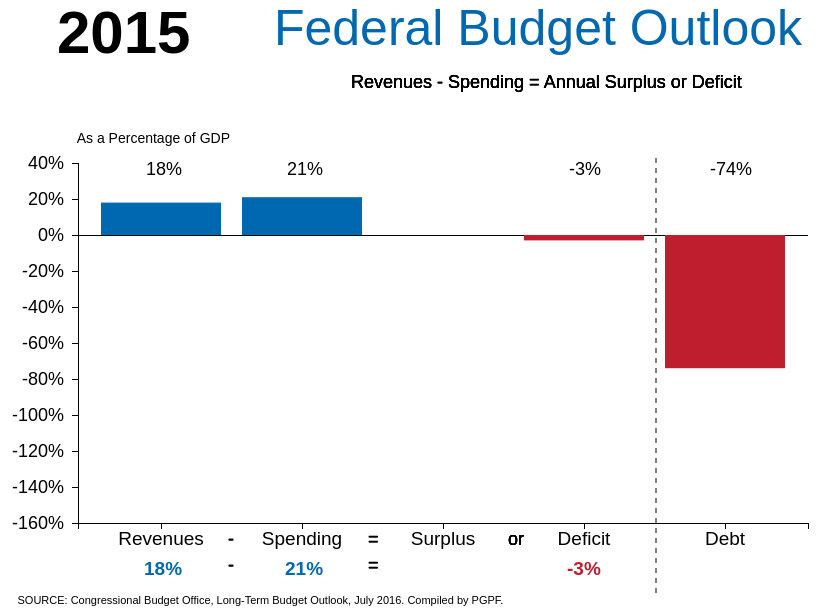
D3 v3 page, settled after 360 driven frames (6 s of simulated time); the page loaded 1 data file(s).



//Margin conventions
var margin = {top: 150, right: 50, bottom: 85, left: 70},
    width = 850 - margin.left - margin.right,
    height = 600 - margin.top - margin.bottom;

//Scales, using ordinal scales. The .15 adds space between the different bars
var xScale = d3.scale.ordinal()
    .rangeRoundBands([0, width], .15);

var yScale = d3.scale.linear()
    .range([height, 5]);

//format Percent
var formatPercent = d3.format("%");

//Add Axes
var xAxis = d3.svg.axis()
    .scale(xScale)
    .orient("0")

var yAxis = d3.svg.axis()
    .scale(yScale)
    .orient("left")
    .tickFormat(formatPercent)
    .ticks(height/50)
    .tickPadding(8)

//Add container to hold the chart
var svg = d3.select("body").append("svg")
    .attr("width", width + margin.left + margin.right)
    .attr("height", height + margin.top + margin.bottom)
    .append("g")
    .attr("transform", "translate(" + margin.left + "," + margin.top + ")")

//Add colorscale
var colorScale = d3.scale.category10()

//Add data here  
//Assign data to request data variable
 d3.csv("LTBOFig1-2-00-46tidysimplev2.csv", function(error, data) {

  if (error) return console.warn(error);

 //Coerce the data to make it read as integers 
    data.forEach(function(d) {
      d.fiscalYear = +d.fiscalYear;
      d.gdp = +d.gdp;
      d.barTotal =+d.barTotal;
      })

    console.log(data);

    xScale.domain(d3.set(data.map(function(d) { return d.category; })).values())
    yScale.domain([d3.min(data, function(d) { return d.barTotal; }), .30]).nice()  

//Nest the data by year
 var budgetYearData = d3.nest()
        .key(function(d){ return +d.fiscalYear;})
        .entries(data);
         console.log(budgetYearData);

//Initial value
  var initialValue = 2015;
  updateChart(initialValue);

     d3.select("#yearRange")
                  .on("input", function(){
                      sliderValue= +this.value;
                      
                      //remove old bars so that the update will work
                      d3.select("svg").selectAll(".bargroups").remove();
                      d3.selectAll(".posNeg").remove(); 
                      d3.selectAll(".title").remove();
                      d3.selectAll(".text").remove();  

                    //console.log(sliderValue);
                    updateChart(sliderValue);

                      //updateChart(function(d){ return +this.value});
                      });

    //Once the update function is called, it will use the following code to update Chart

    function updateChart(year) {  

          var yeartitle = svg.append("text")
                      .attr("class", "title")
                      .attr("dx", "-.35em")
                      .attr("dy", "-1.75em")
                      .style("text-anchor", "start")
                      .style("font-size", "60px")
                      .style("font-weight", "bold")
                      .text(year);     

          //adjust text on the year slider
          d3.select("#sliderValue").text(year);
          d3.select("#yearRange").property("value", year);

          var sliderYearData = budgetYearData.filter(function(d) { return +d.key == +year;})
 
  //Groups
    //UPDATE

    //Create groups
       var updateGroups = d3.select("svg").selectAll(".bargroups")
            .data(sliderYearData[0].values)
            .enter().append("g")
            .attr("class", "bargroups")

     // Add rectangles, give them dynamic values
          var updateRectangles = updateGroups
            .append("rect")
            .attr("class", function(d) { return "bar bar--" + (d.barTotal < 0 ? "Deficit" : "Surplus"); })
            .attr("x", function(d) {return xScale(d.category); })
            .attr("y", function(d) {return yScale(Math.max(0, d.barTotal)); })
            .attr("width", xScale.rangeBand())
            .attr("height", function(d) { return Math.abs(yScale(d.barTotal)- yScale(0)); })
            .attr("transform", "translate(" + margin.left + "," + margin.top + ")")

        //Add data labels
        var bartext = updateGroups
          .append("text")
          .attr("class", "text")
           .text(function(d){return formatPercent(d.barTotal) ;})
           .attr("x", function(d) { return xScale(d.category); })
           .attr("y", function(d) { return yScale(0);})
           .attr("transform", "translate(115,90)")
           .style("font-size","18px")
           //.style("font-weight","bold")
           //.style("fill", "black");  

//Add legend
var textGroup = d3.select("svg").selectAll(".textgroup")
        .data(sliderYearData[0].values)
        .enter().append("g")
        .attr("class", "text");
  
  //textGroup.append("text")
  //.text( "Federal Revenues - Federal Spending = Annual Surplus or Deficit")
  //.attr("x", 0)
  //.attr("y", height)
  //.attr("x", function(d) { return xScale(d.category); })
  //.attr("y", function(d) { return yScale(0);})
  //.attr("transform", "translate(95,105)")
  //.style("fill", "#0067b1")

 //Deficits Equation title
  textGroup.append("text")
  .text( "Revenues - Spending = Annual Surplus or Deficit")
  .attr("x", "8.5em")
  .attr("transform", "translate(190,80)")
  //.style("fill", "#0067b1")

  //Add data labels below
        textGroup
          .append("text")
           .text(function(d){return formatPercent(d.barTotal) ;})
           .attr("class", function(d) { return "bar bar--" + (d.barTotal < 0 ? "Deficit" : "Surplus"); })
           .attr("x", function(d) { return xScale(d.category); })
           .attr("y", function(d) { return yScale(0);})
           .style("font-weight", "bold")
           .style("font-family", "'Francois', sans-serif")
           .style("shape-rendering", "crispEdges")
           .style("font-size", "19px")
           //.style("fill", "#0067b1")
           .attr("transform", "translate(113,490)")

      textGroup.append("g")
        .attr("class", "text")
        .append("text")
        .text("-")
        .attr("x", 220)
        .attr("y", 537)

      textGroup.append("g")
        .attr("class", "text")
        .append("text")
        .text("=")
        .attr("x", 360)
        .attr("y", 537)
     
      textGroup.append("g")
        .attr("class", "text")
        .append("text")
        .text("or")
        .attr("x", 500)
        .attr("y", 537)

      textGroup.append("g")
        .attr("class", "text")
        .append("text")
        .text("-")
        .attr("x", 220)
        .attr("y", 563)

      textGroup.append("g")
        .attr("class", "text")
        .append("text")
        .text("=")
        .attr("x", 360)
        .attr("y", 563)

      d3.select("svg").append("rect")
        .attr("x", "600")
        .attr("y", "390" )
        .attr("width", xScale.rangeBand())
        .attr("height", "50px")
        .attr("transform", "translate(" + margin.left + "," + margin.top + ")")
        .style("fill", "white");
              
    } //update chart ends 

//Call the axes after defining the xScale.domain and yScale.domain, but still within the data function

 svg.append("g")
    .attr("class", "y axis")
    //.attr("transform","translate(" + width + ",0)")
    .call(yAxis)
    .append("text")
        .attr("transform", "rotate(0)")
        .attr("x", 145)
        .attr("y", -20)
        .attr("dx", ".5em")
        .attr("dy", ".35em")
        .style("text-anchor", "end")
        //.style("font-weight", "bold")
        .text("As a Percentage of GDP")
        .style("font-size", "14px")

  svg.append("g")
    .attr("class", "x axis")
    .attr("transform","translate(0," + height + ")")

    .call(xAxis)
     
     //Angles the text along the axis         
     //     .selectAll('text')
     //    .attr('transform', 'rotate(-15)')
     //    .style('text-anchor', 'end');

svg.append("line")
  .attr("x1", 0)
  .attr("x2", width)
  .attr("y1", yScale(0))
  .attr("y2", yScale(0))
  .style("stroke","#000")
  .style("shape-rendering", "crispEdges")
  .style("stroke-width", "1px")

svg.append("line")
  .attr("x1", 578)
  .attr("x2", 578)
  .attr("y1", 0)
  .attr("y2", height+75)
  .style("stroke","#7f7f7f")
  .style("stroke-dasharray", "5px")
  .style("shape-rendering", "crispEdges")
  .style("stroke-width", "1.25px")

//Title
var LTBOheader = svg.append("text")
          .attr("class", "header")
          .attr("dx", "9.2em")
          .attr("dy", "-2.26em")
          .text("Federal Budget Outlook")

var source = svg.append("text")
          .attr("class", "footer")
          .attr("dx", "-5.5em")
          .attr("dy", "40.5em")
          .text("SOURCE: Congressional Budget Office, Long-Term Budget Outlook, July 2016. Compiled by PGPF.")
          //.style("font-family", "'oswald', light")

})
//This is the end of the data function

//NOTES:
//This is an example of a slider that works to update data: http://stackoverflow.com/questions/29440365/error-in-redrawing-graph-with-update-function?rq=1


### data: LTBOFig1-2-00-46tidysimplev2.csv
fiscalYear, gdp, category, barTotal
2000, 9.9, Revenues, 0.2
2001, 9.4, Revenues, 0.19
2002, 7.9, Revenues, 0.17
2003, 7, Revenues, 0.16
2004, 6.7, Revenues, 0.16
2005, 7.2, Revenues, 0.17
2006, 7.6, Revenues, 0.18
2007, 8.1, Revenues, 0.18
2008, 7.8, Revenues, 0.17
2009, 6.3, Revenues, 0.15
2010, 6.1, Revenues, 0.15
2011, 7.1, Revenues, 0.15
2012, 7.1, Revenues, 0.15
2013, 8, Revenues, 0.17
2014, 8.1, Revenues, 0.18
2015, 8.7, Revenues, 0.18
2016, 8.8, Revenues, 0.18
2017, 9, Revenues, 0.18
2018, 9.1, Revenues, 0.18
2019, 9.2, Revenues, 0.18
2020, 9.2, Revenues, 0.18
2021, 9.3, Revenues, 0.18
2022, 9.3, Revenues, 0.18
2023, 9.4, Revenues, 0.18
2024, 9.5, Revenues, 0.18
2025, 9.5, Revenues, 0.18
2026, 9.6, Revenues, 0.18
2027, 9.7, Revenues, 0.18
2028, 9.7, Revenues, 0.18
2029, 9.8, Revenues, 0.18
2030, 9.8, Revenues, 0.18
2031, 9.9, Revenues, 0.19
2032, 9.9, Revenues, 0.19
2033, 10, Revenues, 0.19
2034, 10, Revenues, 0.19
2035, 10.1, Revenues, 0.19
2036, 10.1, Revenues, 0.19
2037, 10.1, Revenues, 0.19
2038, 10.2, Revenues, 0.19
2039, 10.2, Revenues, 0.19
2040, 10.3, Revenues, 0.19
2041, 10.3, Revenues, 0.19
2042, 10.3, Revenues, 0.19
2043, 10.4, Revenues, 0.19
2044, 10.4, Revenues, 0.19
2045, 10.5, Revenues, 0.19
2046, 10.5, Revenues, 0.19
2000, 4, Spending, 0.18
2001, 4.1, Spending, 0.18
2002, 4.2, Spending, 0.19
2003, 4.2, Spending, 0.19
2004, 4.1, Spending, 0.19
2005, 4, Spending, 0.19
2006, 4, Spending, 0.19
2007, 4.1, Spending, 0.19
2008, 4.1, Spending, 0.2
2009, 4.7, Spending, 0.24
2010, 4.7, Spending, 0.23
2011, 4.7, Spending, 0.23
2012, 4.8, Spending, 0.22
... 128 more rows